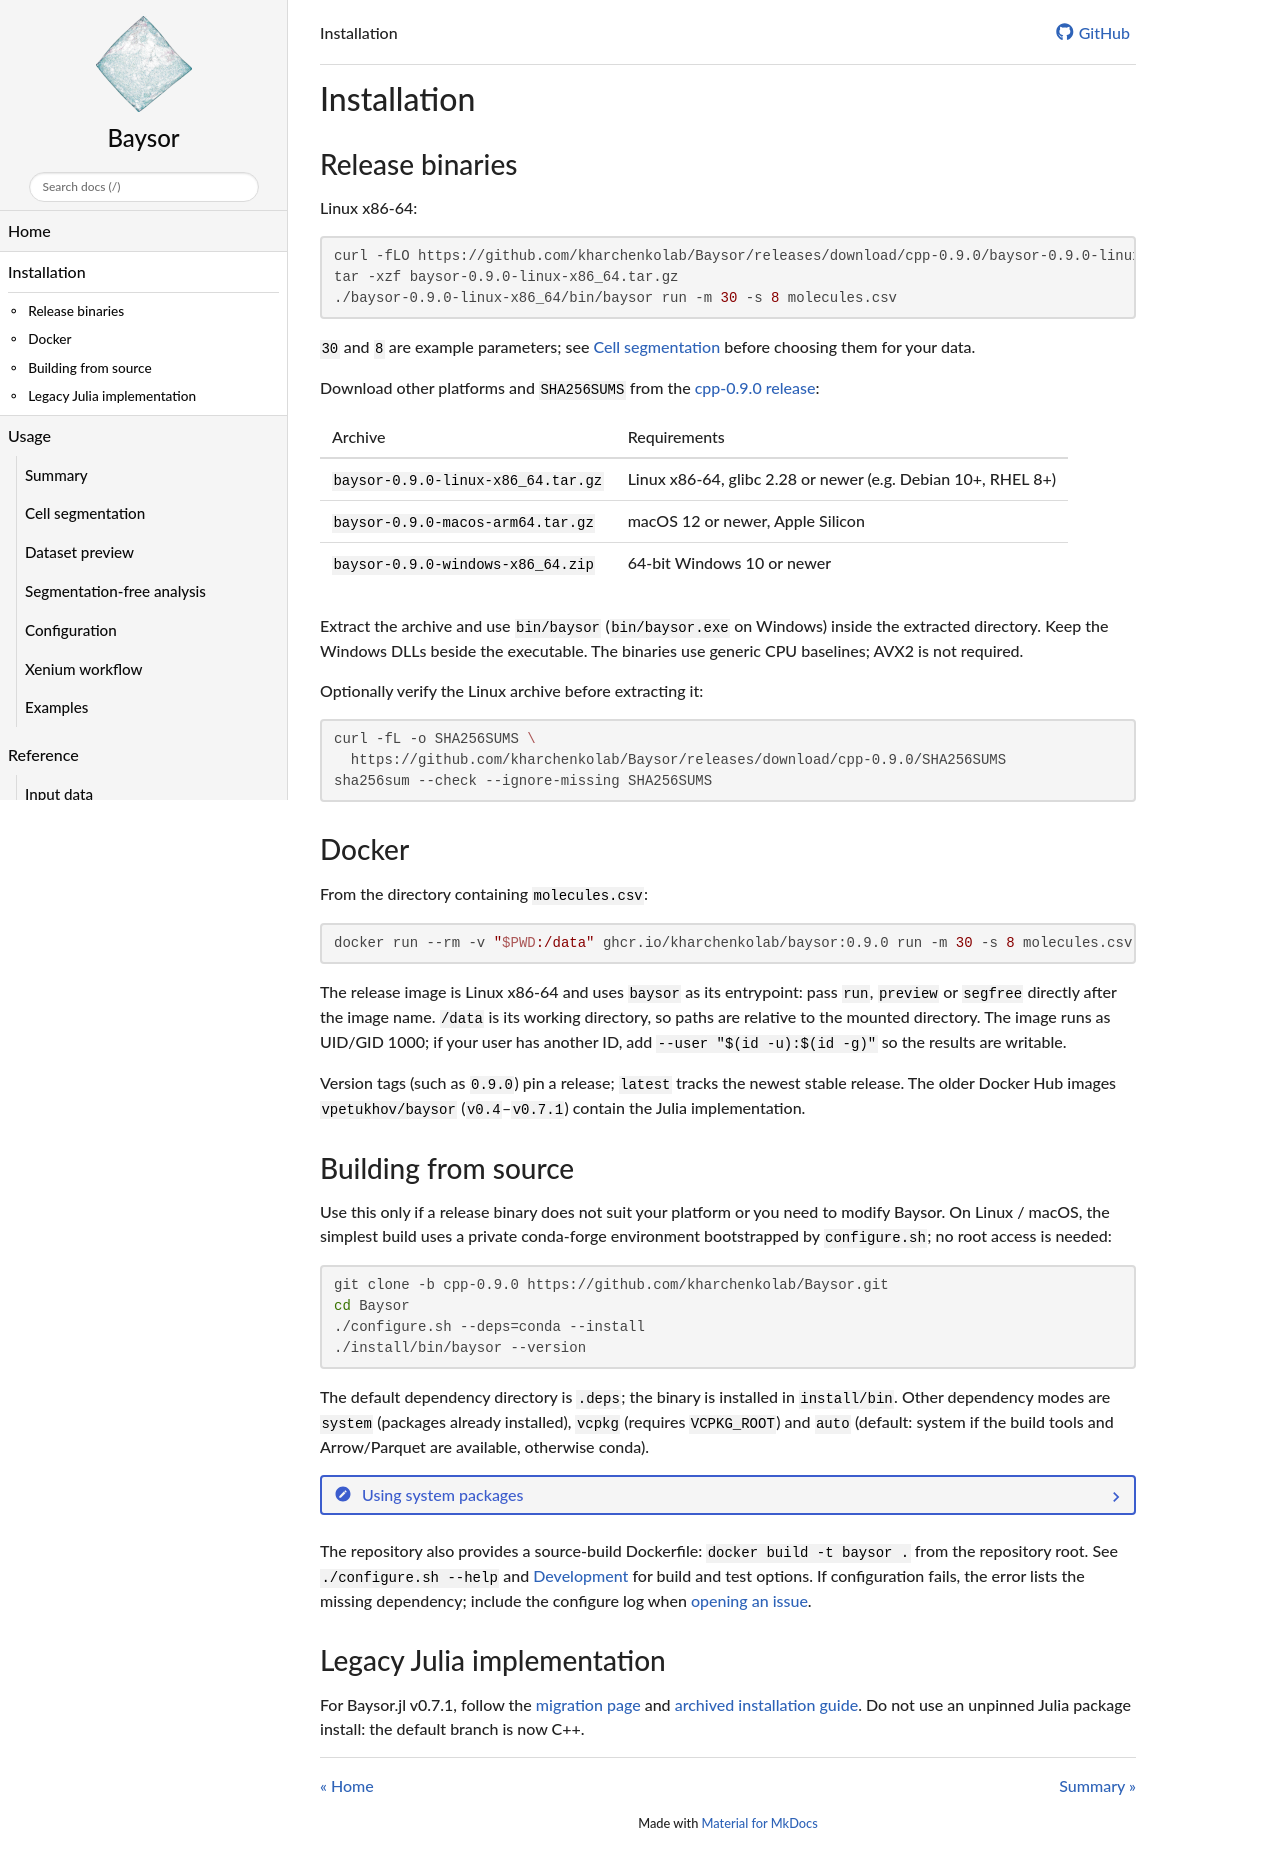

repository: kharchenkolab/Baysor · page: 0.9.0/installation/index.html · generator: mkdocs

# Installation

## Release binaries

**Linux x86-64:**

```bash
curl -fLO https://github.com/kharchenkolab/Baysor/releases/download/cpp-0.9.0/baysor-0.9.0-linux-x86_64.tar.gz
tar -xzf baysor-0.9.0-linux-x86_64.tar.gz
./baysor-0.9.0-linux-x86_64/bin/baysor run -m 30 -s 8 molecules.csv
```

`30` and `8` are example parameters; see [Cell segmentation](run.md) before
choosing them for your data.

Download other platforms and `SHA256SUMS` from the
[cpp-0.9.0 release](https://github.com/kharchenkolab/Baysor/releases/tag/cpp-0.9.0):

| Archive | Requirements |
| --- | --- |
| `baysor-0.9.0-linux-x86_64.tar.gz` | Linux x86-64, glibc 2.28 or newer <!-- GLIBC_FLOOR --> (e.g. Debian 10+, RHEL 8+) |
| `baysor-0.9.0-macos-arm64.tar.gz` | macOS 12 or newer, Apple Silicon |
| `baysor-0.9.0-windows-x86_64.zip` | 64-bit Windows 10 or newer |

Extract the archive and use `bin/baysor` (`bin/baysor.exe` on Windows)
inside the extracted directory. Keep the Windows DLLs beside the executable.
The binaries use generic CPU baselines; AVX2 is not required.

Optionally verify the Linux archive before extracting it:

```bash
curl -fL -o SHA256SUMS \
  https://github.com/kharchenkolab/Baysor/releases/download/cpp-0.9.0/SHA256SUMS
sha256sum --check --ignore-missing SHA256SUMS
```

## Docker

From the directory containing `molecules.csv`:

```bash
docker run --rm -v "$PWD:/data" ghcr.io/kharchenkolab/baysor:0.9.0 run -m 30 -s 8 molecules.csv
```

The release image is Linux x86-64 and uses `baysor` as its entrypoint: pass
`run`, `preview` or `segfree` directly after the image name. `/data` is its
working directory, so paths are relative to the mounted directory. The image
runs as UID/GID 1000; if your user has another ID, add
`--user "$(id -u):$(id -g)"` so the results are writable.

Version tags (such as `0.9.0`) pin a release; `latest` tracks the newest stable
release. The older Docker Hub images `vpetukhov/baysor` (`v0.4`–`v0.7.1`)
contain the Julia implementation.

## Building from source

Use this only if a release binary does not suit your platform or you need to
modify Baysor. On Linux / macOS, the simplest build uses a private conda-forge
environment bootstrapped by `configure.sh`; no root access is needed:

```bash
git clone -b cpp-0.9.0 https://github.com/kharchenkolab/Baysor.git
cd Baysor
./configure.sh --deps=conda --install
./install/bin/baysor --version
```

The default dependency directory is `.deps`; the binary is installed in
`install/bin`. Other dependency modes are `system` (packages already
installed), `vcpkg` (requires `VCPKG_ROOT`) and `auto` (default: system if the
build tools and Arrow/Parquet are available, otherwise conda).

??? note "Using system packages"

    A source build needs a C++17 compiler, CMake ≥ 3.20, a build tool, Eigen ≥
    3.3, spdlog, CGAL, Arrow/Parquet, HDF5, nlohmann_json, libtiff and zlib.
    CMake fetches the header-only UMAP dependencies automatically.

    On Ubuntu 24.04, first enable the Apache Arrow apt repository:

    ```bash
    sudo apt-get update
    sudo apt-get install -y --no-install-recommends ca-certificates lsb-release wget
    wget https://packages.apache.org/artifactory/arrow/$(lsb_release --id --short | tr 'A-Z' 'a-z')/apache-arrow-apt-source-latest-$(lsb_release --codename --short).deb
    sudo apt-get install -y --no-install-recommends ./apache-arrow-apt-source-latest-$(lsb_release --codename --short).deb
    rm ./apache-arrow-apt-source-latest-$(lsb_release --codename --short).deb
    sudo apt-get update
    sudo apt-get install -y --no-install-recommends \
      build-essential cmake ninja-build pkg-config git \
      libeigen3-dev libspdlog-dev libcgal-dev libarrow-dev libparquet-dev \
      libhdf5-dev nlohmann-json3-dev libtiff-dev zlib1g-dev
    ./configure.sh --deps=system --install
    ```

    On macOS with Homebrew:

    ```bash
    brew install cmake ninja pkg-config eigen spdlog cgal apache-arrow hdf5 nlohmann-json libtiff
    ./configure.sh --deps=system --install
    ```

    For dependencies in a non-standard location, pass their prefix to CMake:

    ```bash
    ./configure.sh --deps=system -- -DCMAKE_PREFIX_PATH=/path/to/prefix
    ```

The repository also provides a source-build Dockerfile:
`docker build -t baysor .` from the repository root.
See `./configure.sh --help` and [Development](development.md) for build and
test options. If configuration fails, the error lists the missing dependency;
include the configure log when [opening an issue](https://github.com/kharchenkolab/Baysor/issues).

## Legacy Julia implementation

For Baysor.jl v0.7.1, follow the [migration page](migrating.md#installation)
and [archived installation guide](https://kharchenkolab.github.io/Baysor/0.7.1/installation/).
Do not use an unpinned Julia package install: the default branch is now C++.
